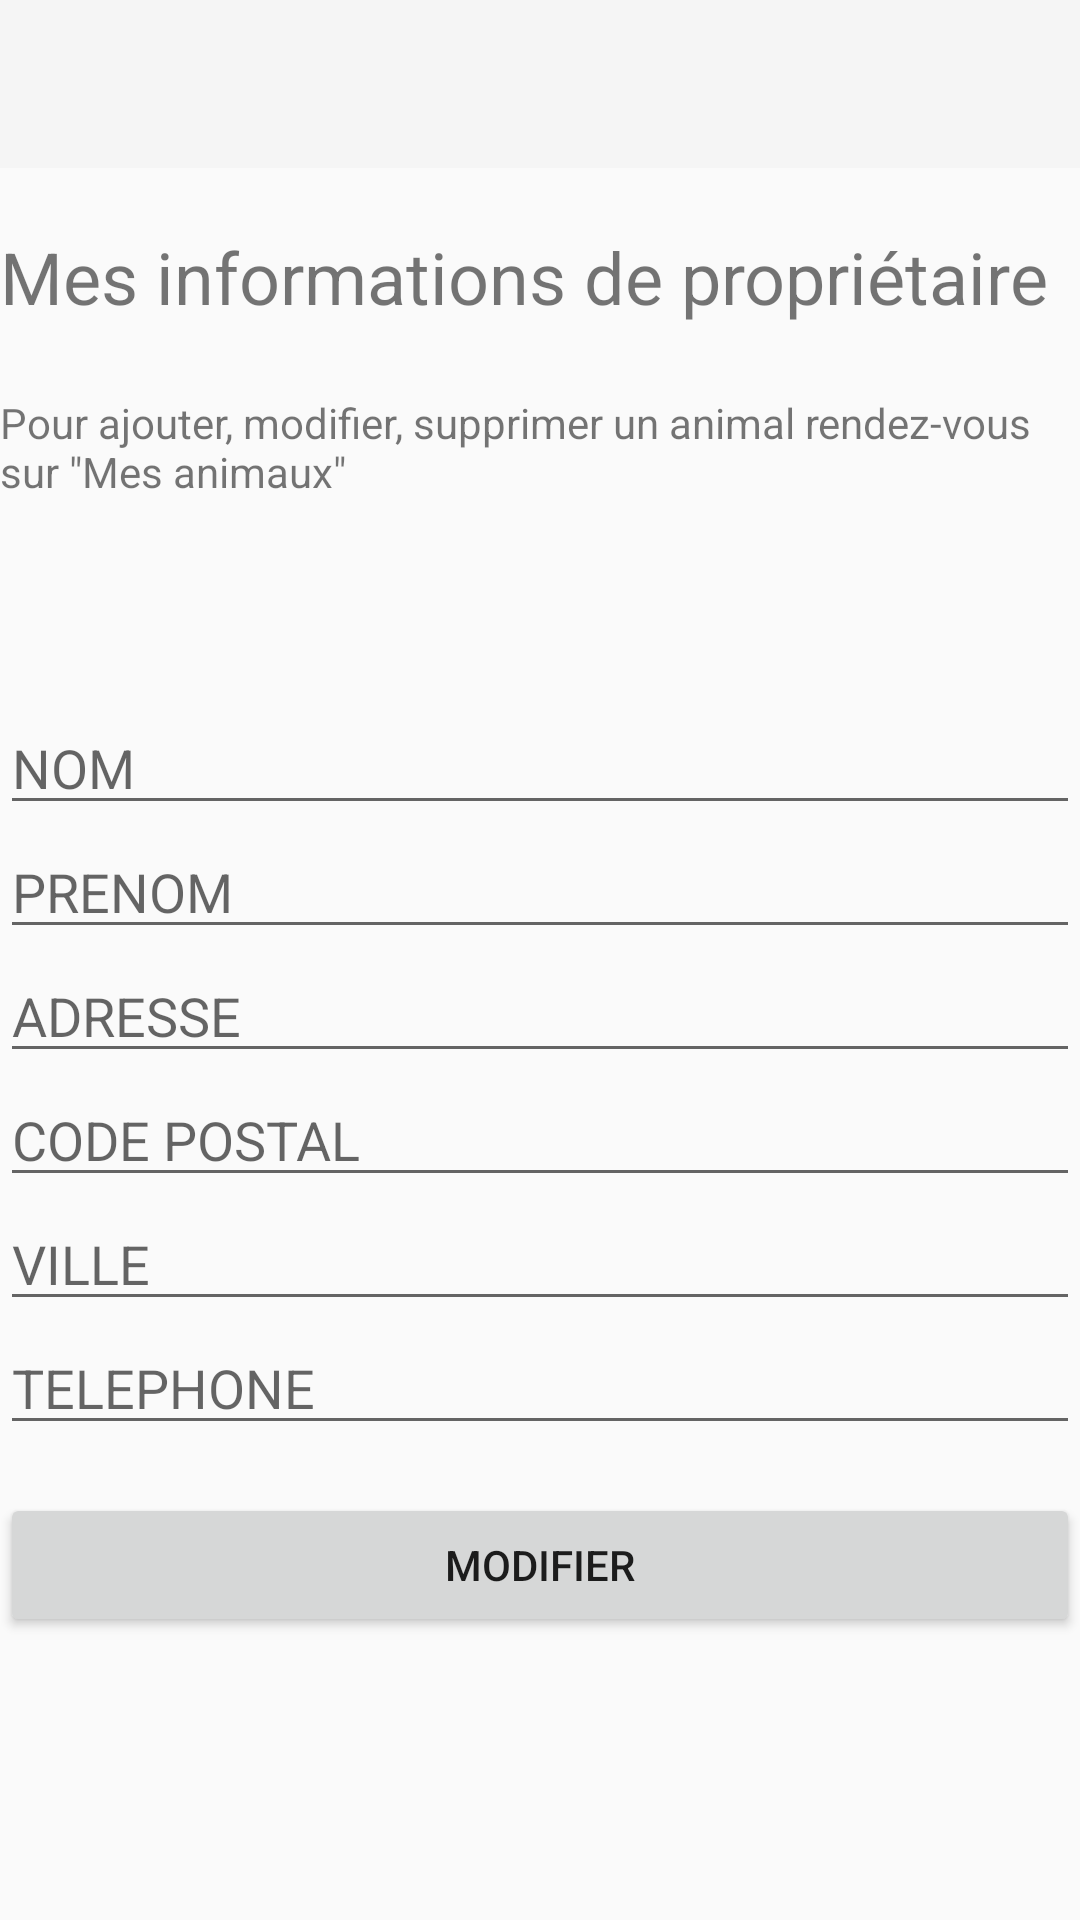

Android layout source for this screen:
<!-- AndroidManifest.xml: application theme Theme.AppCompat.Light.NoActionBar -->
<!-- res/layout/activity_edit_infos_proprietaire.xml -->
<?xml version="1.0" encoding="utf-8"?>
<androidx.constraintlayout.widget.ConstraintLayout xmlns:android="http://schemas.android.com/apk/res/android"
    xmlns:app="http://schemas.android.com/apk/res-auto"
    xmlns:tools="http://schemas.android.com/tools"
    android:layout_width="match_parent"
    android:layout_height="match_parent"
    tools:context="com.example.projetveto.activity.EditInfosProprietaireActivity">

    <include
        android:id="@+id/toolbar"
        layout="@layout/toolbar"
        android:layout_width="match_parent"
        android:layout_height="wrap_content"
        app:layout_constraintEnd_toEndOf="parent"
        app:layout_constraintStart_toStartOf="parent"
        app:layout_constraintTop_toTopOf="parent" />

    <TextView
        android:id="@+id/textView3"
        android:layout_width="match_parent"
        android:layout_height="wrap_content"
        android:layout_marginTop="76dp"
        android:text="@string/infos_proprietaire"
        android:textSize="24sp"
        app:layout_constraintStart_toStartOf="parent"
        app:layout_constraintTop_toTopOf="parent" />

    <TextView
        android:id="@+id/textView4"
        android:layout_width="match_parent"
        android:layout_height="wrap_content"
        android:layout_marginTop="23dp"
        android:text="@string/infos_proprietaire_animaux"
        app:layout_constraintStart_toStartOf="parent"
        app:layout_constraintTop_toBottomOf="@+id/textView3" />

    <EditText
        android:id="@+id/et_nom"
        android:layout_width="match_parent"
        android:layout_height="wrap_content"
        android:layout_marginTop="67dp"
        android:ems="10"
        android:hint="@string/nom"
        android:inputType="textPersonName"
        app:layout_constraintStart_toStartOf="parent"
        app:layout_constraintTop_toBottomOf="@+id/textView4" />

    <EditText
        android:id="@+id/et_prenom"
        android:layout_width="match_parent"
        android:layout_height="wrap_content"
        android:ems="10"
        android:hint="@string/prenom"
        android:inputType="textPersonName"
        app:layout_constraintStart_toStartOf="parent"
        app:layout_constraintTop_toBottomOf="@+id/et_nom" />

    <EditText
        android:id="@+id/et_rue"
        android:layout_width="match_parent"
        android:layout_height="wrap_content"
        android:ems="10"
        android:hint="@string/adresse"
        android:inputType="textPostalAddress"
        app:layout_constraintStart_toStartOf="parent"
        app:layout_constraintTop_toBottomOf="@+id/et_prenom" />

    <EditText
        android:id="@+id/et_cp"
        android:layout_width="match_parent"
        android:layout_height="wrap_content"
        android:ems="10"
        android:hint="@string/code_postal"
        android:inputType="textPersonName"
        app:layout_constraintStart_toStartOf="parent"
        app:layout_constraintTop_toBottomOf="@+id/et_rue" />

    <EditText
        android:id="@+id/et_ville"
        android:layout_width="match_parent"
        android:layout_height="wrap_content"
        android:ems="10"
        android:hint="@string/ville"
        android:inputType="textPersonName"
        app:layout_constraintStart_toStartOf="parent"
        app:layout_constraintTop_toBottomOf="@+id/et_cp" />

    <Button
        android:id="@+id/btn_modifier"
        android:layout_width="match_parent"
        android:layout_height="wrap_content"
        android:layout_marginTop="16dp"
        android:text="@string/modifier"
        app:layout_constraintStart_toStartOf="parent"
        app:layout_constraintTop_toBottomOf="@+id/et_tel"
        android:onClick="onClickEdit"/>

    <EditText
        android:id="@+id/et_tel"
        android:layout_width="match_parent"
        android:layout_height="wrap_content"
        android:ems="10"
        android:hint="@string/telephone"
        android:inputType="phone"
        app:layout_constraintStart_toStartOf="parent"
        app:layout_constraintTop_toBottomOf="@+id/et_ville" />

</androidx.constraintlayout.widget.ConstraintLayout>
<!-- res/layout/toolbar.xml (included above) -->
<?xml version="1.0" encoding="utf-8"?>
<androidx.appcompat.widget.Toolbar
    xmlns:android="http://schemas.android.com/apk/res/android"
    android:layout_width="match_parent"
    android:layout_height="wrap_content"
    android:background="?attr/colorPrimary"/>
<!-- resources referenced by this layout -->
<resources>
  <string name="adresse">ADRESSE</string>
  <string name="code_postal">CODE POSTAL</string>
  <string name="infos_proprietaire">Mes informations de propriétaire</string>
  <string name="infos_proprietaire_animaux">Pour ajouter, modifier, supprimer un animal rendez-vous sur \"Mes animaux\"</string>
  <string name="modifier">Modifier</string>
  <string name="nom">NOM</string>
  <string name="prenom">PRENOM</string>
  <string name="telephone">TELEPHONE</string>
  <string name="ville">VILLE</string>
</resources>
